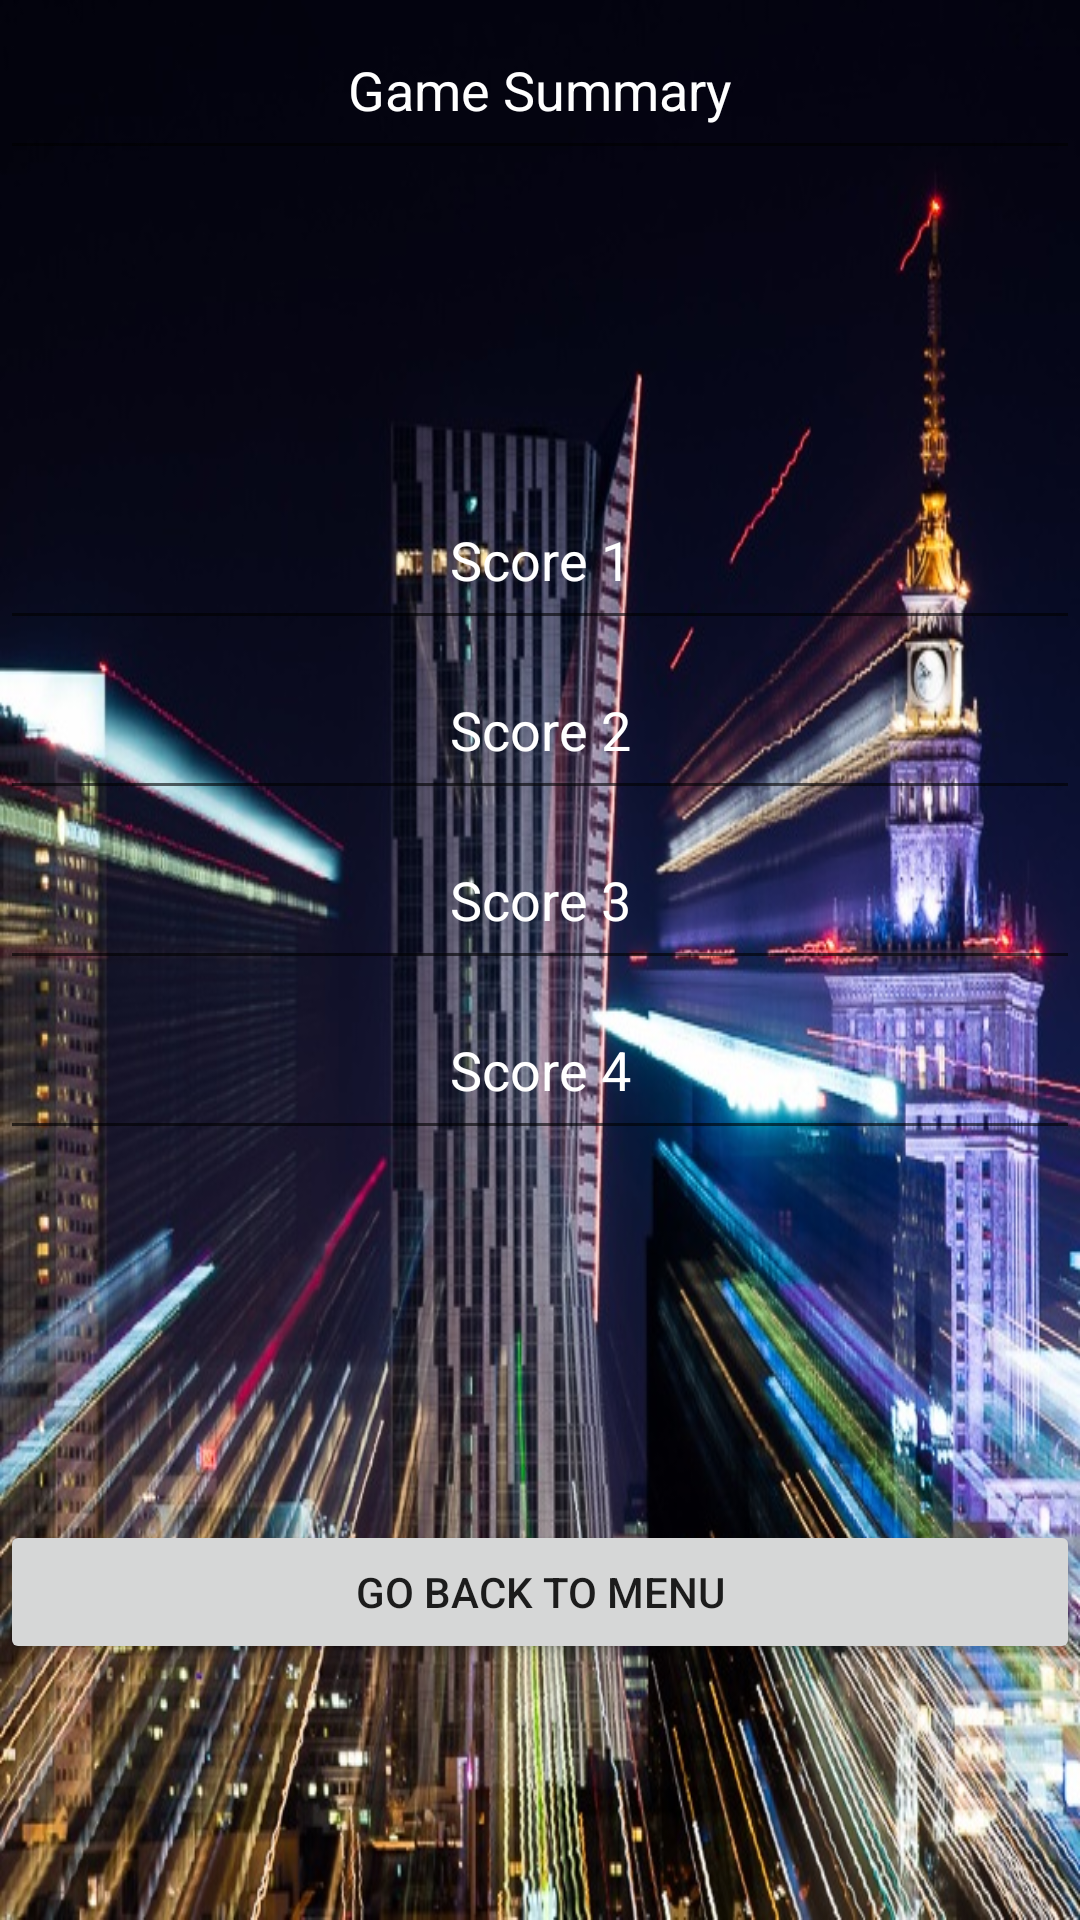

The Android layout XML behind this screen, and the referenced resources:
<!-- AndroidManifest.xml: activity theme AppTheme.NoActionBar -->
<!-- res/layout/activity_game_summary.xml -->
<?xml version="1.0" encoding="utf-8"?>
<LinearLayout xmlns:android="http://schemas.android.com/apk/res/android"
    android:orientation="vertical"
    android:layout_width="match_parent"
    android:layout_height="match_parent"
    android:background="@drawable/splash_screen"
    android:weightSum="1"
    android:id="@+id/layout">

    <EditText
        android:layout_width="match_parent"
        android:layout_height="wrap_content"
        android:id="@+id/editText8"
        android:layout_weight="0.04"
        android:text="Game Summary"
        android:textAlignment="center"
        android:textColor="#ffffff"
        android:layout_gravity="center_horizontal" />

    <Space
        android:layout_width="match_parent"
        android:layout_height="wrap_content"
        android:layout_gravity="center_horizontal"
        android:layout_weight="0.26" />

    <EditText
        android:layout_width="match_parent"
        android:layout_height="wrap_content"
        android:id="@+id/editText9"
        android:layout_gravity="center_horizontal"
        android:layout_weight="0.04"
        android:text="Score 1"
        android:textAlignment="center"
        android:textColor="#ffffff" />
    <EditText
        android:layout_width="match_parent"
        android:layout_height="wrap_content"
        android:id="@+id/editText10"
        android:layout_gravity="center_horizontal"
        android:layout_weight="0.04"
        android:text="Score 2"
        android:textAlignment="center"
        android:textColor="#ffffff" />
    <EditText
        android:layout_width="match_parent"
        android:layout_height="wrap_content"
        android:id="@+id/editText11"
        android:layout_gravity="center_horizontal"
        android:layout_weight="0.04"
        android:text="Score 3"
        android:textAlignment="center"
        android:textColor="#ffffff" />
    <EditText
        android:layout_width="match_parent"
        android:layout_height="wrap_content"
        android:id="@+id/editText12"
        android:layout_gravity="center_horizontal"
        android:layout_weight="0.04"
        android:text="Score 4"
        android:textAlignment="center"
        android:textColor="#ffffff" />

    <Space
        android:layout_width="match_parent"
        android:layout_height="wrap_content"
        android:layout_gravity="center_horizontal"
        android:layout_weight="0.32" />

    <Button
        android:layout_width="match_parent"
        android:layout_height="wrap_content"
        android:text="Go Back To Menu"
        android:id="@+id/button_back_to_main_menu"
        android:layout_gravity="center_horizontal" />

</LinearLayout>
<!-- resources referenced by this layout -->
<resources>
  <!-- drawable splash_screen: jpg bitmap (drawable, 170853 bytes) -->
  <style name="AppTheme.NoActionBar">
          <item name="windowActionBar">false</item>
          <item name="windowNoTitle">true</item>
          <item name="android:windowAnimationStyle">@null</item>
      </style>
</resources>
